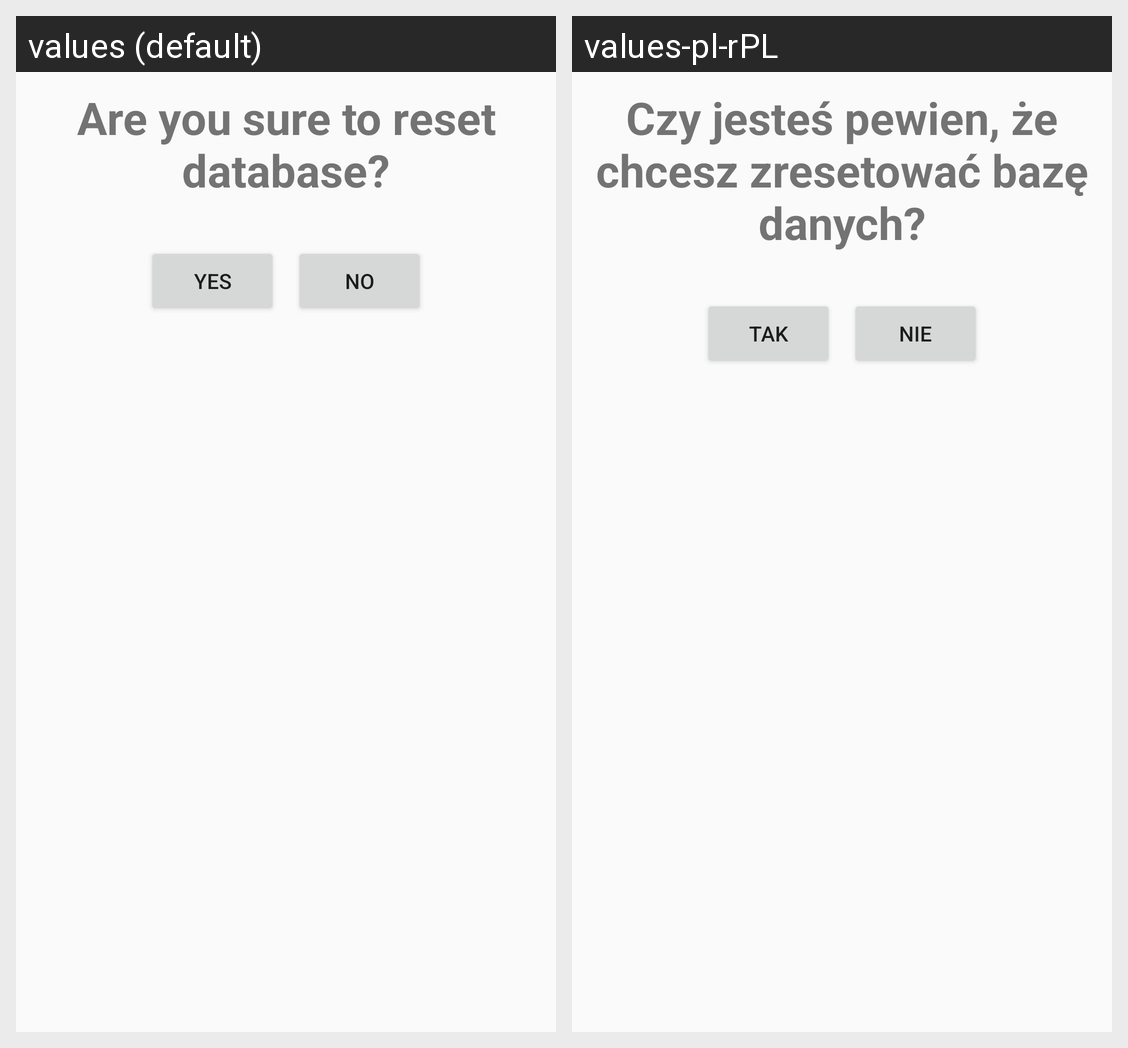

Locale-by-locale string values for the Android screen shown in this grid:
Android screen res/layout/dialog_reset_database.xml rendered under 2 locales, left to right: values (default), values-pl-rPL. Device: Nexus 5 (rendered at 1080×1920; each locale shown at half size, 540×960, under a caption strip naming it); theme AppTheme.
Strings drawn on this screen, with the default value and each locale's value (text and hints the layout hard-codes, and strings that could not be matched under every locale, appear in the picture but are not listed):

are_you_sure_to_reset_database
  values: Are you sure to reset database?
  values-pl-rPL: Czy jesteś pewien, że chcesz zresetować bazę danych?

yes
  values: YES
  values-pl-rPL: TAK

no
  values: NO
  values-pl-rPL: NIE
